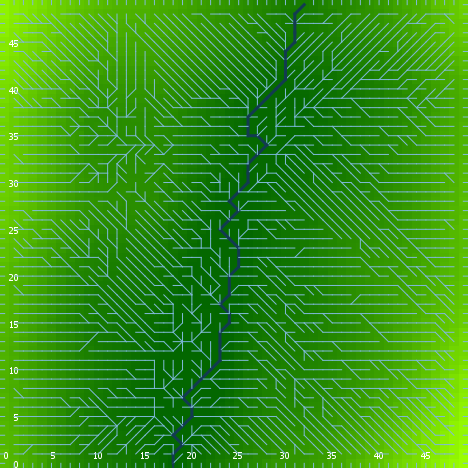

Source data for this figure (header and first rows):
export-world data (NetLogo 6.0.4)
land_05_withInitialEcologicalCommunity.n…
06/03/2020 18:13:56:983 +0100
RANDOM STATE
0 0 -1727483681 519 0.31016190861118637 …
GLOBALS
min-pxcor, max-pxcor, min-pycor, max-pycor, perspective, subject, nextIndex, directed-links, ticks, display-mode, ecol_brushfrequencyinflection, ecol_brushfrequencyrate, ecol_grassfrequencyinflection, ecol_grassfrequencyrate, ecol_woodfrequencyinflection, ecol_woodfrequencyrate, elevationdistribution, elev_algorithm-style, elev_featureanglerange, elev_inversioniterations, elev_noise, elev_numdepressions, elev_numprotuberances, elev_numranges
0, 49, 0, 49, 0, nobody, 2600, "UNDIRECTED", -1, "elevation (m)", 13.85, 0.04817, 4.292, 0.02161, 32.36, 0.05793, [19.743414811212958 41.451287731161074 3…, "C#", 1.696, 1.803, 1.909, 1, 7, 10
TURTLES
who, color, heading, xcor, ycor, shape, label, label-color, breed, hidden?, size, pen-size, pen-mode, numpoints
0, 97, 270, 0, 44, "line half", "", 9.9, {breed flowholders}, false, 1, 1, "up", 
1, 125, 114, 35, 28, "default", "", 9.9, {breed flowholders}, true, 1, 1, "up", 
2, 25, 54, 44, 24, "default", "", 9.9, {breed flowholders}, true, 1, 1, "up", 
3, 45, 108, 26, 41, "default", "", 9.9, {breed flowholders}, true, 1, 1, "up", 
4, 97, 90, 49, 36, "line half", "", 9.9, {breed flowholders}, false, 1, 1, "up", 
5, 115, 301, 9, 21, "default", "", 9.9, {breed flowholders}, true, 1, 1, "up", 
6, 55, 54, 17, 2, "default", "", 9.9, {breed flowholders}, true, 1, 1, "up", 
7, 135, 166, 26, 24, "default", "", 9.9, {breed flowholders}, true, 1, 1, "up", 
8, 97, 180, 19, 0, "line half", "", 9.9, {breed flowholders}, false, 1, 1, "up", 
9, 45, 296, 7, 19, "default", "", 9.9, {breed flowholders}, true, 1, 1, "up", 
10, 35, 178, 40, 16, "default", "", 9.9, {breed flowholders}, true, 1, 1, "up", 
11, 15, 231, 19, 10, "default", "", 9.9, {breed flowholders}, true, 1, 1, "up", 
12, 115, 149, 24, 5, "default", "", 9.9, {breed flowholders}, true, 1, 1, "up", 
13, 125, 236, 40, 14, "default", "", 9.9, {breed flowholders}, true, 1, 1, "up", 
14, 55, 239, 19, 25, "default", "", 9.9, {breed flowholders}, true, 1, 1, "up", 
15, 45, 358, 11, 46, "default", "", 9.9, {breed flowholders}, true, 1, 1, "up", 
16, 95, 318, 46, 28, "default", "", 9.9, {breed flowholders}, true, 1, 1, "up", 
17, 115, 93, 16, 7, "default", "", 9.9, {breed flowholders}, true, 1, 1, "up", 
18, 45, 335, 20, 42, "default", "", 9.9, {breed flowholders}, true, 1, 1, "up", 
19, 65, 346, 29, 5, "default", "", 9.9, {breed flowholders}, true, 1, 1, "up", 
20, 55, 33, 47, 29, "default", "", 9.9, {breed flowholders}, true, 1, 1, "up", 
21, 35, 242, 20, 5, "default", "", 9.9, {breed flowholders}, true, 1, 1, "up", 
22, 75, 31, 2, 44, "default", "", 9.9, {breed flowholders}, true, 1, 1, "up", 
23, 135, 33, 11, 15, "default", "", 9.9, {breed flowholders}, true, 1, 1, "up", 
24, 5, 32, 4, 45, "default", "", 9.9, {breed flowholders}, true, 1, 1, "up", 
25, 65, 148, 16, 5, "default", "", 9.9, {breed flowholders}, true, 1, 1, "up", 
26, 65, 353, 4, 14, "default", "", 9.9, {breed flowholders}, true, 1, 1, "up", 
27, 15, 126, 8, 22, "default", "", 9.9, {breed flowholders}, true, 1, 1, "up", 
28, 75, 190, 22, 16, "default", "", 9.9, {breed flowholders}, true, 1, 1, "up", 
29, 135, 6, 1, 3, "default", "", 9.9, {breed flowholders}, true, 1, 1, "up", 
30, 97, 180, 5, 0, "line half", "", 9.9, {breed flowholders}, false, 1, 1, "up", 
31, 85, 197, 8, 6, "default", "", 9.9, {breed flowholders}, true, 1, 1, "up", 
32, 95, 196, 15, 29, "default", "", 9.9, {breed flowholders}, true, 1, 1, "up", 
33, 65, 120, 11, 42, "default", "", 9.9, {breed flowholders}, true, 1, 1, "up", 
34, 97, 270, 0, 47, "line half", "", 9.9, {breed flowholders}, false, 1, 1, "up", 
35, 115, 224, 6, 31, "default", "", 9.9, {breed flowholders}, true, 1, 1, "up", 
36, 85, 258, 41, 29, "default", "", 9.9, {breed flowholders}, true, 1, 1, "up", 
37, 115, 7, 35, 12, "default", "", 9.9, {breed flowholders}, true, 1, 1, "up", 
38, 105, 178, 36, 47, "default", "", 9.9, {breed flowholders}, true, 1, 1, "up", 
39, 105, 7, 33, 35, "default", "", 9.9, {breed flowholders}, true, 1, 1, "up", 
40, 95, 345, 8, 14, "default", "", 9.9, {breed flowholders}, true, 1, 1, "up", 
41, 35, 81, 5, 22, "default", "", 9.9, {breed flowholders}, true, 1, 1, "up", 
42, 45, 200, 45, 44, "default", "", 9.9, {breed flowholders}, true, 1, 1, "up", 
43, 5, 61, 22, 13, "default", "", 9.9, {breed flowholders}, true, 1, 1, "up", 
44, 15, 139, 34, 28, "default", "", 9.9, {breed flowholders}, true, 1, 1, "up", 
45, 115, 99, 13, 19, "default", "", 9.9, {breed flowholders}, true, 1, 1, "up", 
46, 105, 168, 36, 20, "default", "", 9.9, {breed flowholders}, true, 1, 1, "up", 
47, 115, 218, 19, 48, "default", "", 9.9, {breed flowholders}, true, 1, 1, "up", 
48, 5, 65, 36, 3, "default", "", 9.9, {breed flowholders}, true, 1, 1, "up", 
49, 35, 13, 22, 12, "default", "", 9.9, {breed flowholders}, true, 1, 1, "up", 
50, 125, 122, 32, 36, "default", "", 9.9, {breed flowholders}, true, 1, 1, "up", 
... 8,797 more rows
